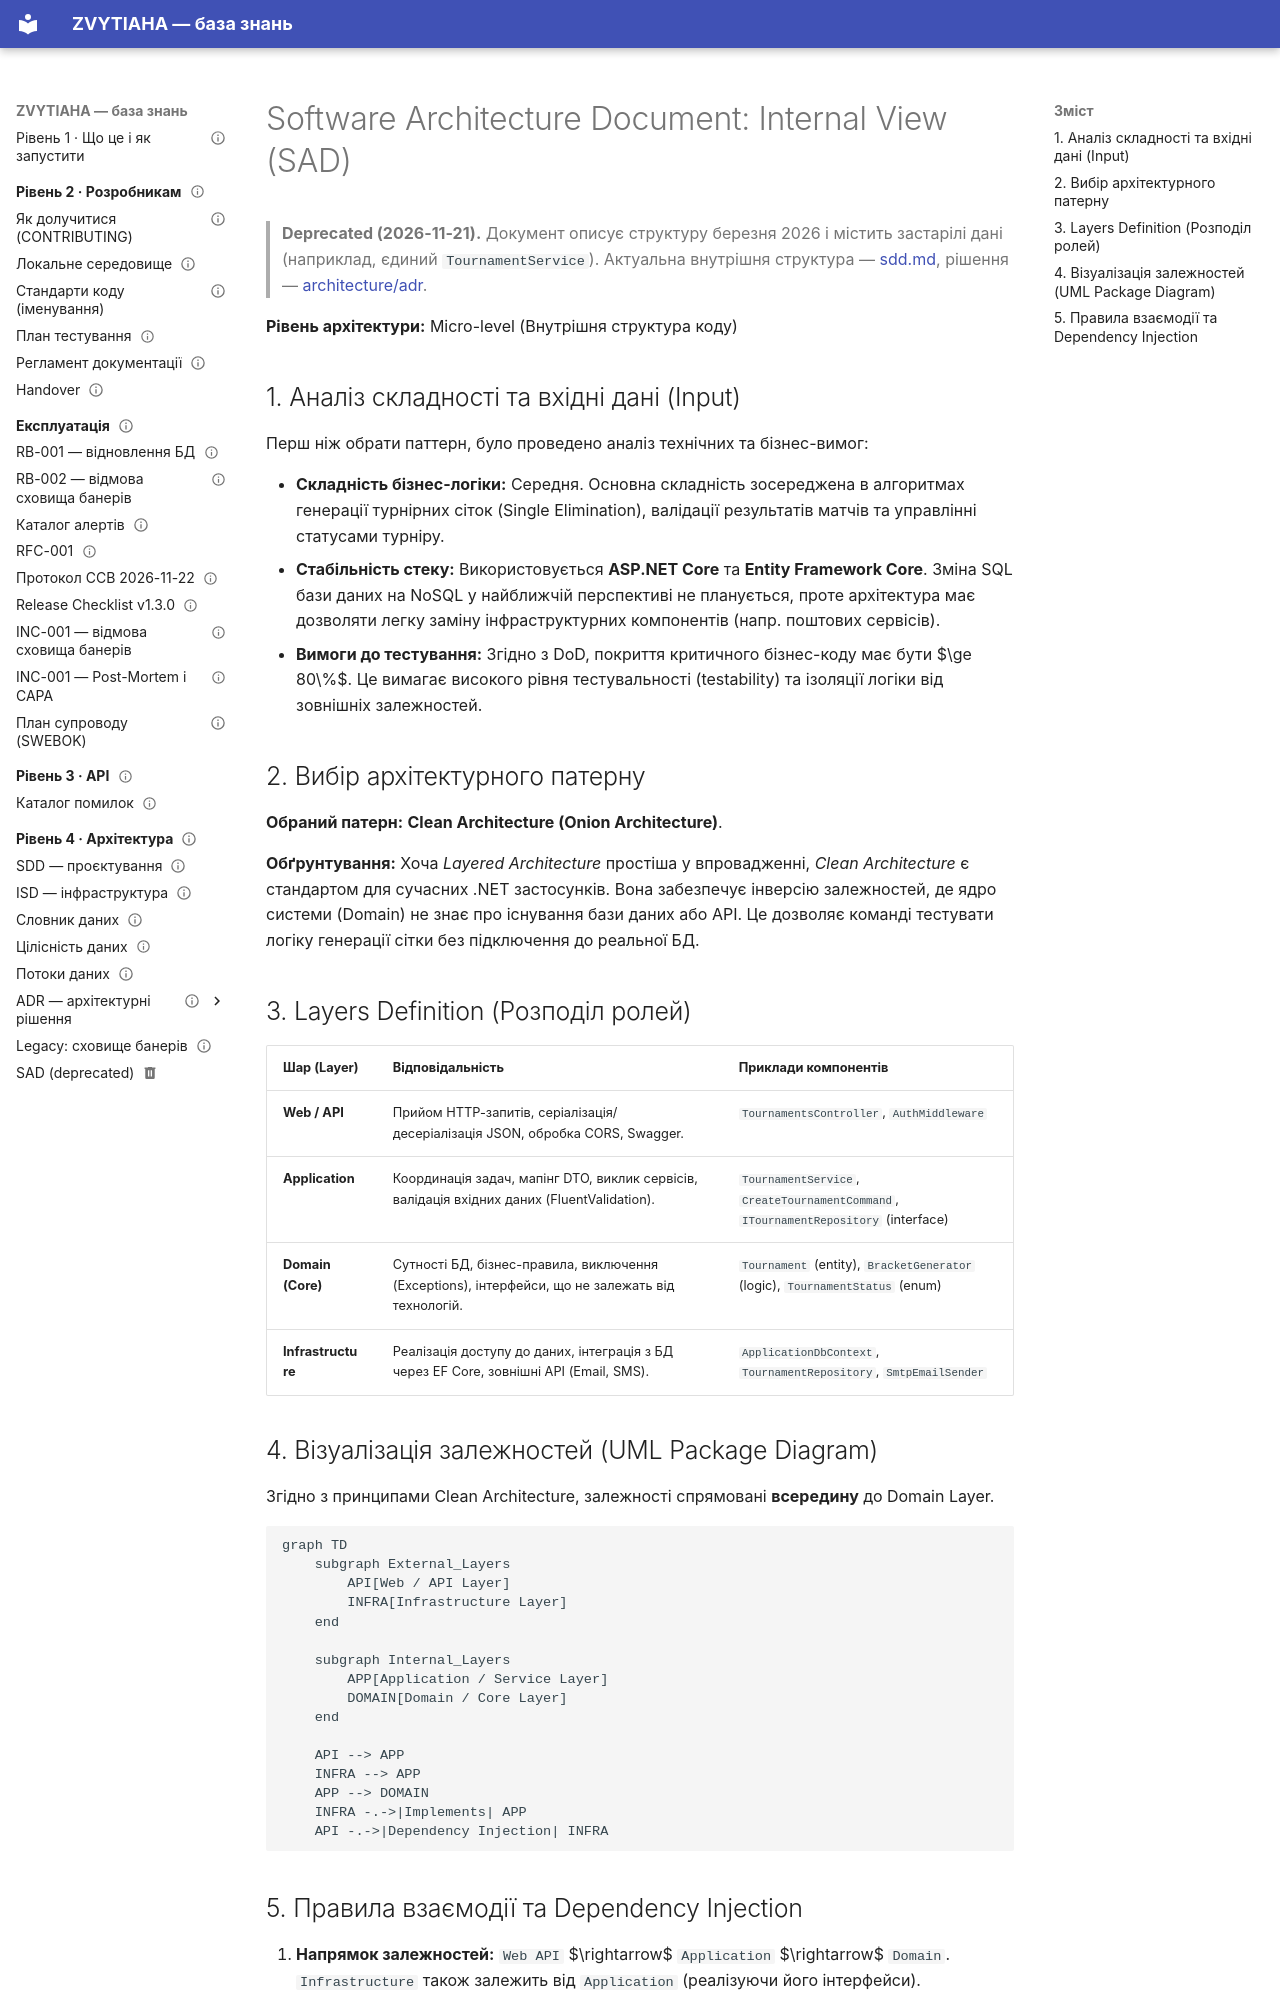

repository: serskurtul/Tournament-Platform-System · page: SAD_Internal_View/index.html · generator: mkdocs

# Software Architecture Document: Internal View (SAD)

> **Deprecated (2026-11-21).** Документ описує структуру березня 2026 і містить застарілі дані (наприклад, єдиний `TournamentService`). Актуальна внутрішня структура — [sdd.md](sdd.md), рішення — [architecture/adr](architecture/adr/README.md).

**Рівень архітектури:** Micro-level (Внутрішня структура коду)

## 1. Аналіз складності та вхідні дані (Input)

Перш ніж обрати паттерн, було проведено аналіз технічних та бізнес-вимог:

* **Складність бізнес-логіки:** Середня. Основна складність зосереджена в алгоритмах генерації турнірних сіток (Single Elimination), валідації результатів матчів та управлінні статусами турніру.
* **Стабільність стеку:** Використовується **ASP.NET Core** та **Entity Framework Core**. Зміна SQL бази даних на NoSQL у найближчій перспективі не планується, проте архітектура має дозволяти легку заміну інфраструктурних компонентів (напр. поштових сервісів).
* **Вимоги до тестування:** Згідно з DoD, покриття критичного бізнес-коду має бути $\ge 80\%$. Це вимагає високого рівня тестувальності (testability) та ізоляції логіки від зовнішніх залежностей.

## 2. Вибір архітектурного патерну

**Обраний патерн:** **Clean Architecture (Onion Architecture)**.

**Обґрунтування:**
Хоча *Layered Architecture* простіша у впровадженні, *Clean Architecture* є стандартом для сучасних .NET застосунків. Вона забезпечує інверсію залежностей, де ядро системи (Domain) не знає про існування бази даних або API. Це дозволяє команді тестувати логіку генерації сітки без підключення до реальної БД.

## 3. Layers Definition (Розподіл ролей)

| Шар (Layer) | Відповідальність | Приклади компонентів |
| :--- | :--- | :--- |
| **Web / API** | Прийом HTTP-запитів, серіалізація/десеріалізація JSON, обробка CORS, Swagger. | `TournamentsController`, `AuthMiddleware` |
| **Application** | Координація задач, мапінг DTO, виклик сервісів, валідація вхідних даних (FluentValidation). | `TournamentService`, `CreateTournamentCommand`, `ITournamentRepository` (interface) |
| **Domain (Core)** | Сутності БД, бізнес-правила, виключення (Exceptions), інтерфейси, що не залежать від технологій. | `Tournament` (entity), `BracketGenerator` (logic), `TournamentStatus` (enum) |
| **Infrastructure** | Реалізація доступу до даних, інтеграція з БД через EF Core, зовнішні API (Email, SMS). | `ApplicationDbContext`, `TournamentRepository`, `SmtpEmailSender` |

## 4. Візуалізація залежностей (UML Package Diagram)

Згідно з принципами Clean Architecture, залежності спрямовані **всередину** до Domain Layer.

```mermaid
graph TD
    subgraph External_Layers
        API[Web / API Layer]
        INFRA[Infrastructure Layer]
    end

    subgraph Internal_Layers
        APP[Application / Service Layer]
        DOMAIN[Domain / Core Layer]
    end

    API --> APP
    INFRA --> APP
    APP --> DOMAIN
    INFRA -.->|Implements| APP
    API -.->|Dependency Injection| INFRA
```
